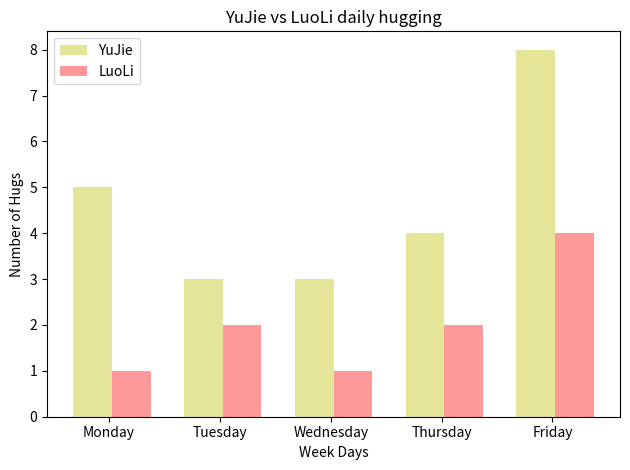

Here is the Python script that generated this plot:
#!/usr/bin/python
import matplotlib.pyplot as plt

def barChart():
    n_groups = 5
    yujie = (5, 3, 3, 4, 8)
    luoli = (1, 2, 1, 2, 4)
    weekday = ('Monday', 'Tuesday', 'Wednesday', 'Thursday', 'Friday')
    fig, ax = plt.subplots()
    index = [x for x in range(n_groups)]
    bar_width = 0.35
    opacity = 0.4
    error_config = {'ecolor': '0.3'}
    rects1 = plt.bar(index, yujie, bar_width,
                     alpha=opacity,
                     color='y',
                     error_kw=error_config,
                     label= u'YuJie')
    rects2 = plt.bar([x+bar_width for x in index] , luoli, bar_width,
                     alpha=opacity,
                     color='r',
                     error_kw=error_config,
                     label=u'LuoLi')
    plt.xlabel('Week Days')
    plt.ylabel('Number of Hugs')
    plt.title('YuJie vs LuoLi daily hugging')
    plt.xticks([x+bar_width-0.2 for x in index], weekday)
    plt.legend()
    plt.tight_layout()
    plt.savefig('bar.png')

if __name__ == '__main__':
    barChart()
